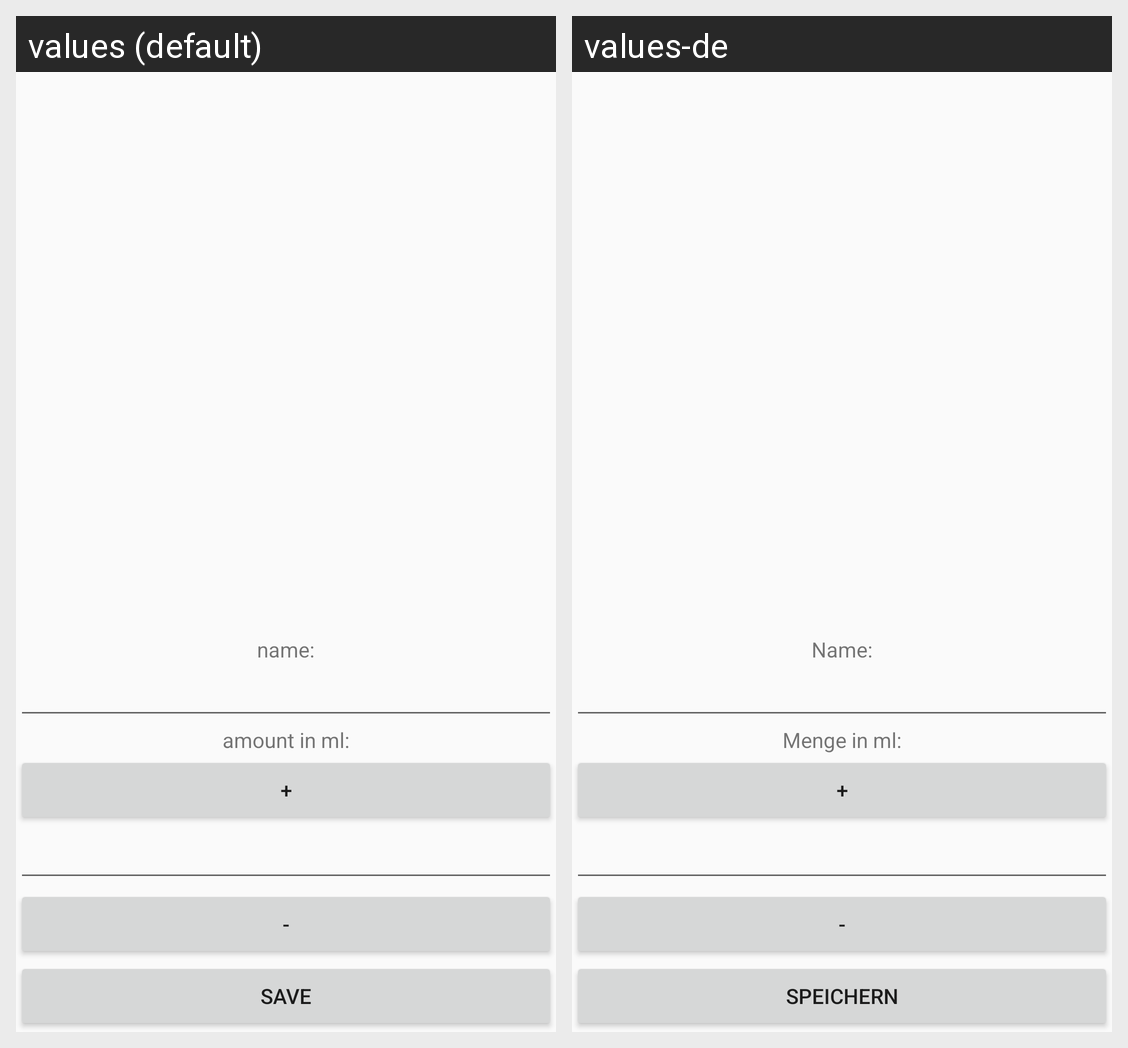

Here is an Android app screen in its default locale and in the app's own translations. Write out the translated-string differences for the strings that appear on this screen.
Android screen res/layout/fragment_amount.xml rendered under 2 locales, left to right: values (default), values-de. Device: Nexus 5 (rendered at 1080×1920; each locale shown at half size, 540×960, under a caption strip naming it); theme Theme.AppCompat.Light.DarkActionBar.
Strings drawn on this screen, with the default value and each locale's value (text and hints the layout hard-codes, and strings that could not be matched under every locale, appear in the picture but are not listed):

edit_text_name
  values: name:
  values-de: Name:

edit_text_amount
  values: amount in ml:
  values-de: Menge in ml:

button_plus
  values: +
  values-de: +

button_minus
  values: -
  values-de: -

button_save
  values: Save
  values-de: Speichern
